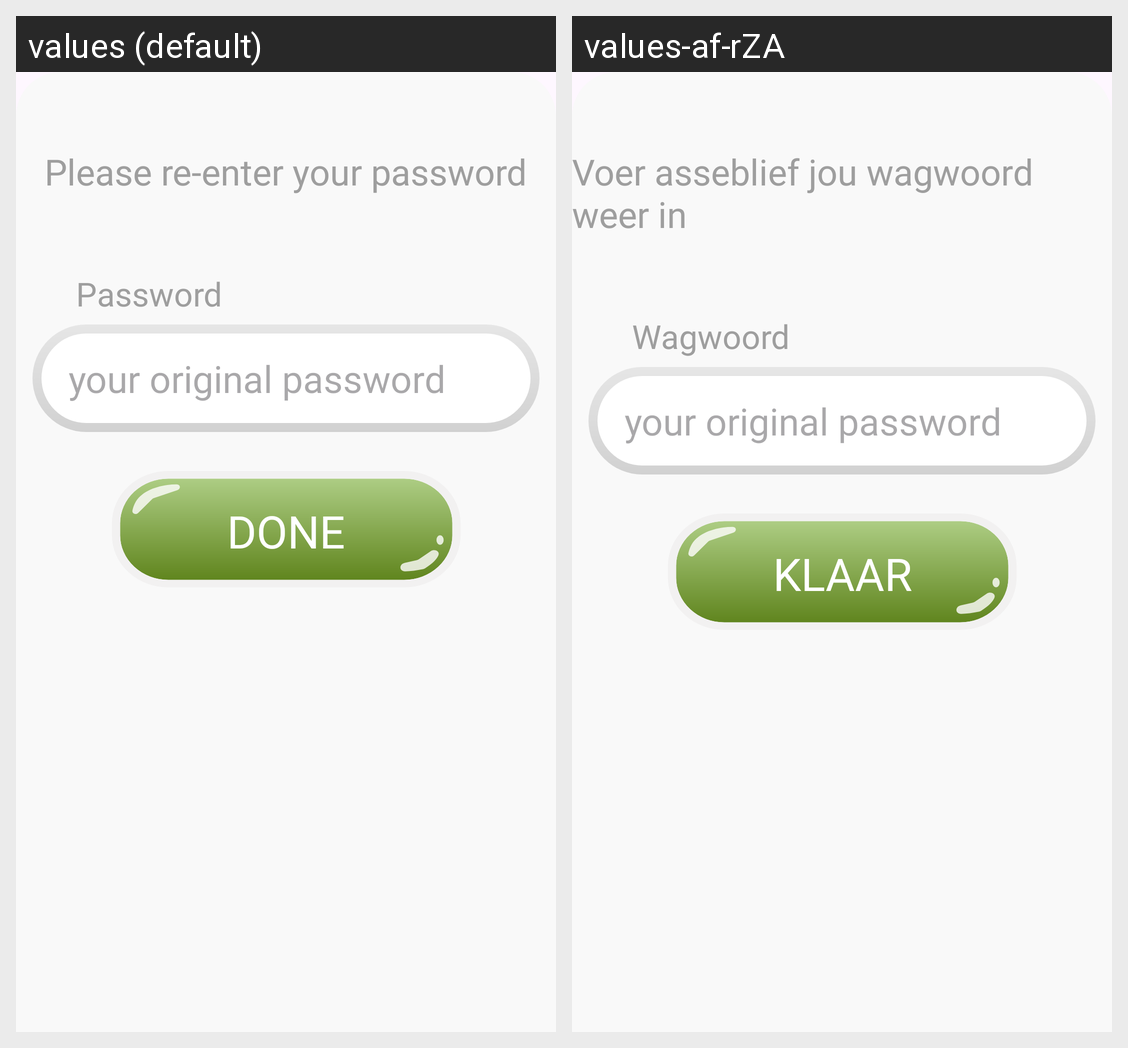

Strings drawn on this Android screen and how each of the app's shown locales translates them:
Android screen res/layout/fragment_password_reentry.xml rendered under 2 locales, left to right: values (default), values-af-rZA. Device: Nexus 5 (rendered at 1080×1920; each locale shown at half size, 540×960, under a caption strip naming it); theme Theme.PurrsonalTrainer.
Strings drawn on this screen, with the default value and each locale's value (text and hints the layout hard-codes, and strings that could not be matched under every locale, appear in the picture but are not listed):

please_re_enter_your_password
  values: Please re-enter your password
  values-af-rZA: Voer asseblief jou wagwoord weer in

password
  values: Password
  values-af-rZA: Wagwoord

done
  values: Done
  values-af-rZA: Klaar
